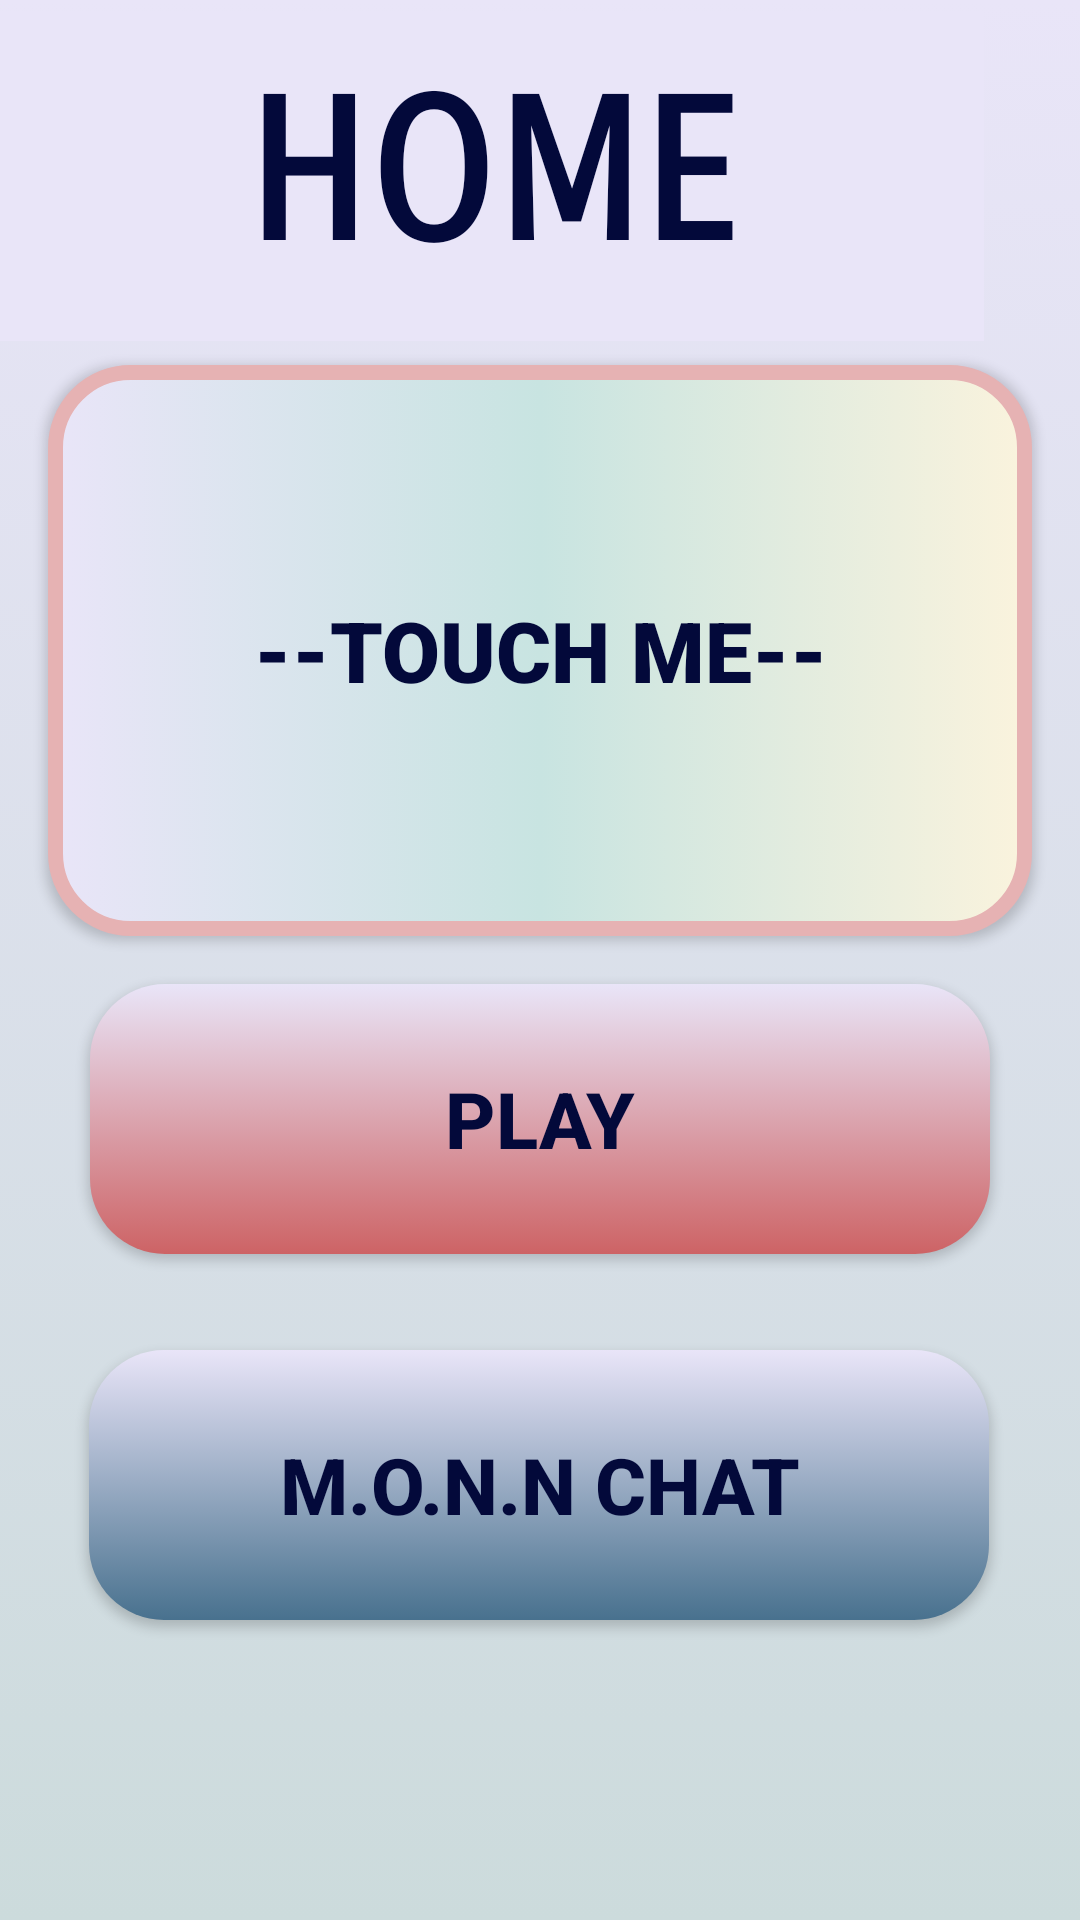

The Android layout XML behind this screen, and the referenced resources:
<!-- AndroidManifest.xml: application theme Theme.HEARTHApp -->
<!-- res/layout/fragment_home.xml -->
<?xml version="1.0" encoding="utf-8"?>
<androidx.constraintlayout.widget.ConstraintLayout xmlns:android="http://schemas.android.com/apk/res/android"
    xmlns:tools="http://schemas.android.com/tools"
    xmlns:app="http://schemas.android.com/apk/res-auto"
    android:layout_width="match_parent"
    android:background="@drawable/gradient_bg_2"
    android:layout_height="match_parent"
    tools:context=".Home">


    <Button
        android:id="@+id/phrase"
        android:layout_width="0dp"
        android:layout_height="0dp"
        android:layout_marginStart="16dp"
        android:layout_marginTop="8dp"
        android:layout_marginEnd="16dp"
        android:layout_marginBottom="16dp"
        android:background="@drawable/puzzle_design"
        android:elevation="15dp"
        android:fontFamily="sans-serif-black"
        android:padding="12dp"
        android:text="@string/click_on_me"
        android:textColor="@color/blue_dark"
        android:textSize="28sp"
        android:textStyle="bold"
        app:layout_constraintBottom_toTopOf="@+id/playButton"
        app:layout_constraintEnd_toEndOf="parent"
        app:layout_constraintHorizontal_bias="0.0"
        app:layout_constraintStart_toStartOf="parent"
        app:layout_constraintTop_toBottomOf="@+id/home_title"
        app:shapeAppearance="@style/circular_shape_1"
        tools:ignore="TextContrastCheck,DuplicateSpeakableTextCheck" />

    <TextView
        android:id="@+id/home_title"
        android:layout_width="0dp"
        android:layout_height="wrap_content"
        android:layout_marginTop="4dp"
        android:layout_marginEnd="32dp"
        android:background="@color/background"
        android:fontFamily="sans-serif-smallcaps"
        android:gravity="center_horizontal"
        android:text="@string/home_title"
        android:textColor="#03093A"
        android:textSize="65sp"
        android:textStyle="bold"
        app:layout_constraintEnd_toEndOf="parent"
        android:padding="16dp"
        app:layout_constraintHorizontal_bias="1.0"
        app:layout_constraintStart_toStartOf="parent"
        app:layout_constraintTop_toTopOf="parent"
        app:shapeAppearance="@style/circular_shape_1"
        tools:ignore="TextContrastCheck,DuplicateSpeakableTextCheck" />

    <Button
        android:id="@+id/playButton"
        android:layout_width="300dp"
        android:layout_height="90dp"
        android:layout_marginBottom="32dp"
        android:background="@drawable/button_design_4"
        android:elevation="5dp"
        android:padding="6dp"
        android:text="@string/play"
        android:textColor="@color/blue_dark"
        android:textSize="26sp"
        android:textStyle="bold"
        app:layout_constraintBottom_toTopOf="@+id/talktomonn"
        app:layout_constraintEnd_toEndOf="parent"
        app:layout_constraintHorizontal_bias="0.498"
        app:layout_constraintStart_toStartOf="parent"
        tools:ignore="DuplicateSpeakableTextCheck" />

    <Button
        android:id="@+id/talktomonn"
        android:layout_width="300dp"
        android:layout_height="90dp"
        android:layout_marginBottom="100dp"
        android:background="@drawable/button_design_5"
        android:elevation="15dp"
        android:padding="6dp"
        android:text="@string/M.O.N.N"
        android:textColor="@color/blue_dark"
        android:textSize="26sp"
        android:textStyle="bold"
        app:layout_constraintBottom_toBottomOf="parent"
        app:layout_constraintEnd_toEndOf="parent"
        app:layout_constraintHorizontal_bias="0.495"
        app:layout_constraintStart_toStartOf="parent" />

</androidx.constraintlayout.widget.ConstraintLayout>
<!-- resources referenced by this layout -->
<resources>
  <color name="background">#E9E5F8</color>
  <color name="blue_dark">#03093A</color>
  <!-- drawable button_design_4 (drawable) -->
  <?xml version="1.0" encoding="utf-8"?>
  <selector xmlns:android="http://schemas.android.com/apk/res/android">
      <item>
          <shape android:shape="rectangle">
              <gradient android:startColor="@color/background"
                  android:endColor="@color/clear_red"
                  android:angle="125
  "
                  />
              <corners android:radius="25dp"/>
          </shape>
      </item>
  </selector>
  <!-- drawable button_design_5 (drawable) -->
  <?xml version="1.0" encoding="utf-8"?>
  <selector xmlns:android="http://schemas.android.com/apk/res/android">
      <item>
          <shape android:shape="rectangle">
              <gradient android:startColor="@color/background"
                  android:endColor="@color/cadet_gray"
                  android:angle="270"
                  />
              <corners android:radius="25dp" />
          </shape>
      </item>
  </selector>
  <!-- drawable gradient_bg_2 (drawable) -->
  <?xml version="1.0" encoding="utf-8"?>
  <selector xmlns:android="http://schemas.android.com/apk/res/android">
      <item>
          <shape android:shape="rectangle">
              <gradient android:startColor="@color/background"
                  android:endColor="@color/violet_clear"
                  android:angle="125"
                  />
          </shape>
      </item>
  </selector>
  <!-- drawable puzzle_design (drawable) -->
  <?xml version="1.0" encoding="utf-8"?>
  <selector xmlns:android="http://schemas.android.com/apk/res/android">
      <item>
          <shape android:shape="rectangle">
              <corners
                  android:radius="25dp"
                  />
              <gradient
                  android:endColor="@color/yellow_jo"
                  android:centerColor="@color/bg_col_games"
                  android:startColor="@color/background"
                  />
              <stroke
                  android:color="@color/clear_red_2"
                  android:width="5dp"                />
          </shape>
      </item>
  </selector>
  <string name="M.O.N.N">M.O.N.N CHAT</string>
  <string name="click_on_me">--TOUCH ME--</string>
  <string name="home_title">HOME</string>
  <string name="play">PLAY</string>
  <style name="circular_shape_1">
          <item name="cornerSize">50%</item>
      </style>
  <style name="Theme.HEARTHApp" parent="Theme.AppCompat.Light.NoActionBar">
          
          <item name="colorPrimary">@color/blue_dark</item>
          <item name="colorPrimaryDark">@color/background</item>
          <item name="colorAccent">@color/melocoton</item>
          <item name="android:navigationBarColor">@color/bottom_bar_color_1</item>
          
      </style>
  <color name="clear_red">#CD6365</color>
  <color name="cadet_gray">#48718E</color>
  <color name="violet_clear">#ccdbdc</color>
  <color name="yellow_jo">#faf3dd</color>
  <color name="bg_col_games">#C8E4E1</color>
  <color name="clear_red_2">#E6B2B3</color>
  <color name="melocoton">#E29578</color>
  <color name="bottom_bar_color_1">#8F474B</color>
</resources>
